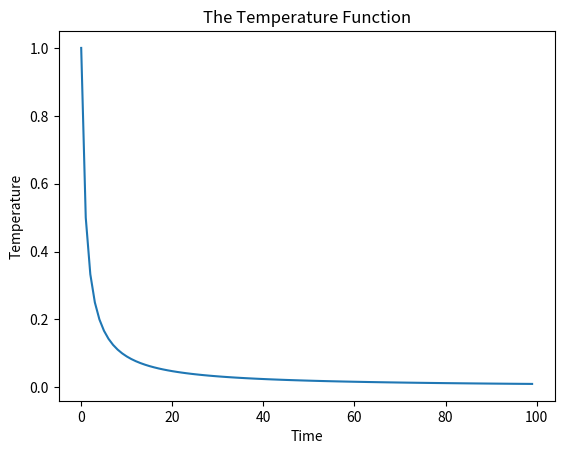

The matplotlib source for this figure: (Note: this script raises an exception after producing the figure.)
# Алгоритм Имитация отжига (simulated annealing)
# Это измененная форма алгоритма поиска с возмущением. Принципиальное отличие
# заключается в том, что при имитации отжига мы иногда соглашаемся принять
# изменения маршрута, увеличивающие преодолеваемое расстояние, поскольку это
# позволяет обойти проблему локальной оптимизации. Наша готовность к принятию
# худших маршрутов зависит от текущей температуры

# Температурная функция.
# Максимальный риск на оптимизацию вначале, минимальный - в конце
import matplotlib.pyplot as plt
# Зададим температурную функцию
temperature = lambda t: 1/(t + 1)
ts = list(range(0,100)) #переменная содержащая диапазон значений t от 1 до 100
# Построим график
plt.plot(ts, [temperature(t) for t in ts])
plt.title('The Temperature Function')
plt.xlabel('Time')
plt.ylabel('Temperature')
plt.show()

# Обновленная версия функции perturb(), которая учитывает температуру
# и случайный фактор

def perturb_sa1(cities,itinerary,time):
#появится новый аргумент: время time. Он определяет, насколько мы
# продвинулись в процессе имитации отжига.
# первый вызов perturb() начинается с времени 1, после чего время будет
# равно 2, 3 и т. д., в зависимости от того, сколько раз вызывается функция perturb() 
  neighborids1 = math.floor(np.random.rand() * (len(itinerary)))
  neighborids2 = math.floor(np.random.rand() * (len(itinerary)))
  itinerary2 = itinerary.copy()
  itinerary2[neighborids1] = itinerary[neighborids2]
  itinerary2[neighborids2] = itinerary[neighborids1]
  distance1 = howfar(genlines(cities,itinerary))
  distance2 = howfar(genlines(cities,itinerary2))
  itinerarytoreturn = itinerary.copy()
  randomdraw = np.random.rand() #добавим строку где выбирается случайное число
  temperature = 1/((time/1000) + 1) #добавим строку, которая задает температурную функцию
  if((distance2 > distance1 and (randomdraw) < (temperature)) or (distance1 > distance2)):
    itinerarytoreturn=itinerary2.copy()
#Если случайное число меньше температуры, то мы будем готовы принять ухудшенный
# маршрут. Если случайное число больше температуры, то ухудшенный маршрут
# приниматься не будет     
  return(itinerarytoreturn.copy())

#Сравнение эффективности имитации отжига с другими алгоритмами поиска
itinerary = [0,1,2,3,4,5,6,7,8,9,10,11,12,13,14,15,16,17,18,19,20,21,22,23,24,25,\
26,27,28,29,30,31,32,33,34,35,36,37,38,39]
np.random.seed(random_seed)

itinerary_sa = itinerary.copy()
for n in range(0,len(itinerary) * 500):
  itinerary_sa = perturb_sa1(cities,itinerary_sa,n)

print('Случайный маршрут', howfar(genlines(cities,itinerary))) #16.808
print('Поиск с возмущением', howfar(genlines(cities,itinerary_ps))) #7.379 
print('Имитация отжига', howfar(genlines(cities,itinerary_sa))) #13.145 
print('Ближайший сосед', howfar(genlines(cities,donn(cities,N)))) #6.290